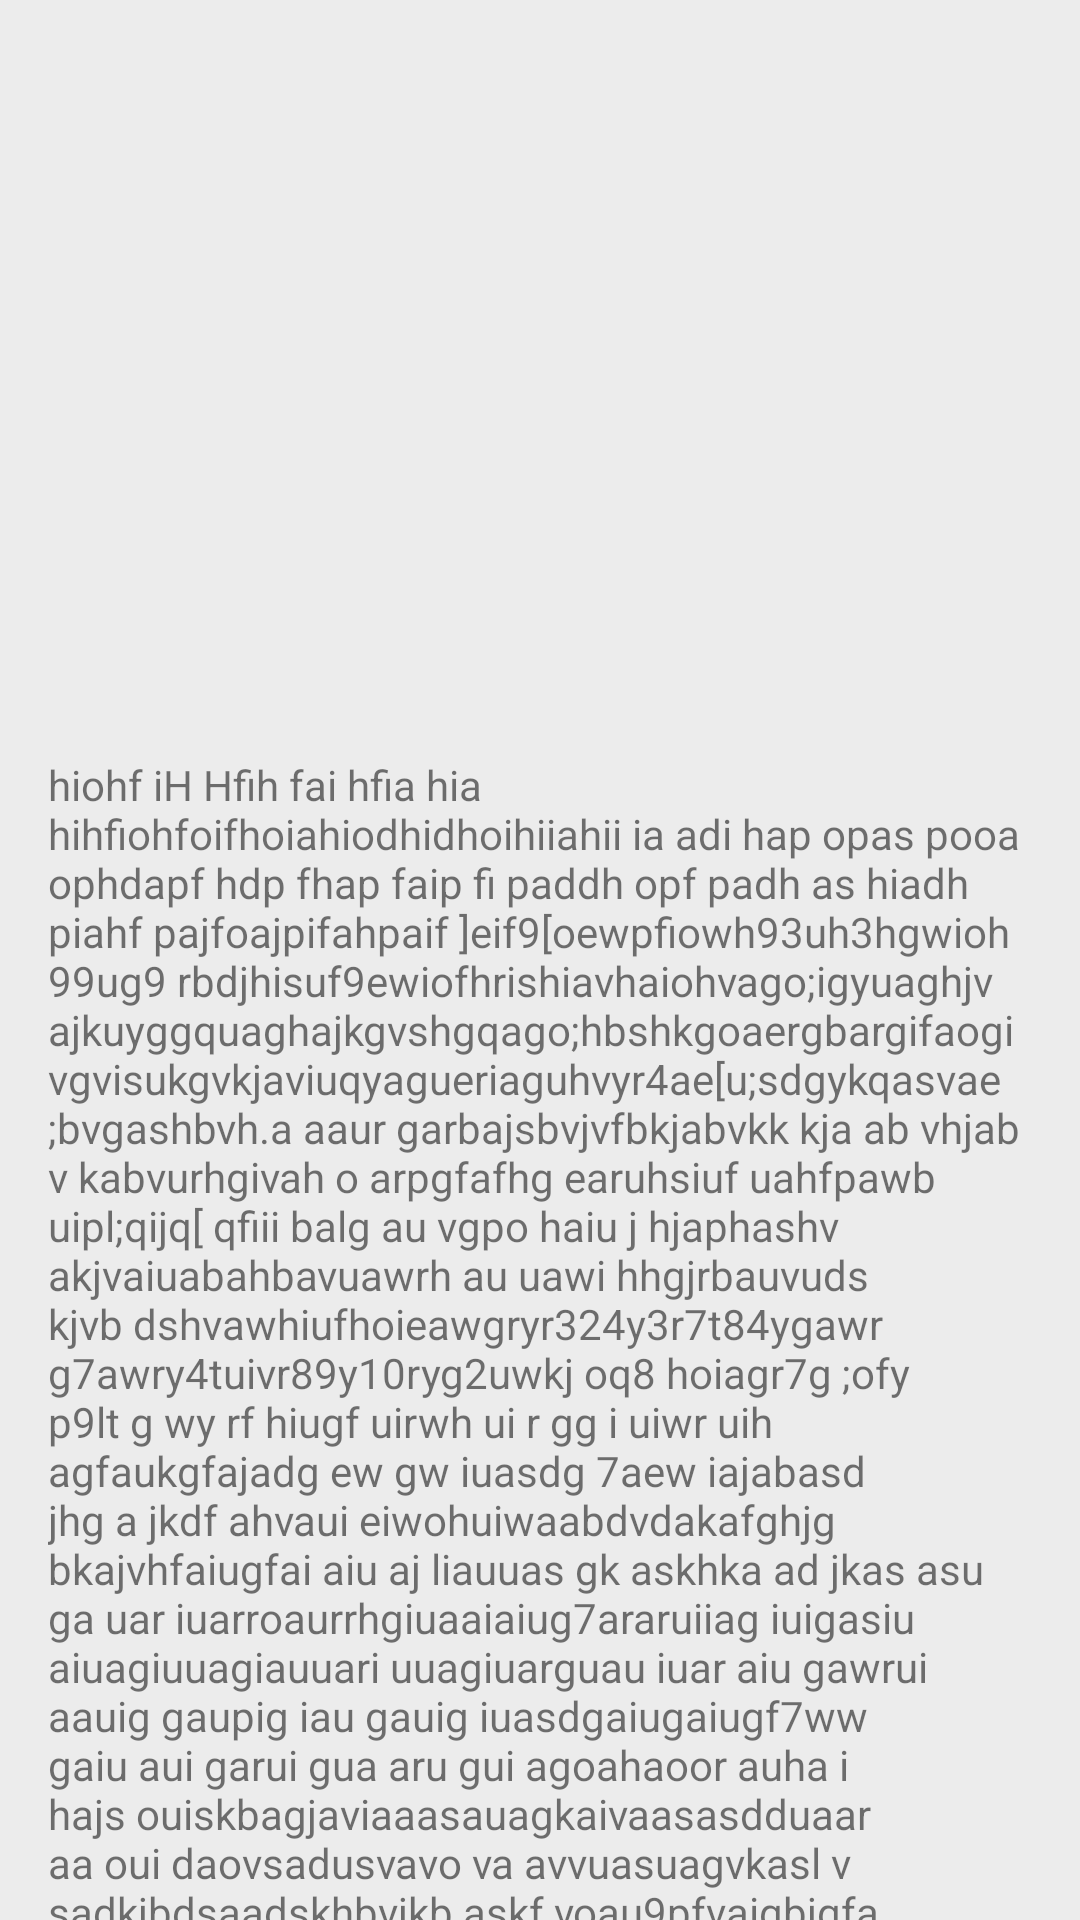

The Android layout XML behind this screen, and the referenced resources:
<!-- AndroidManifest.xml: application theme Theme.AdvanceAnimation -->
<!-- res/layout/fragment_scale_and_zoom.xml -->
<?xml version="1.0" encoding="utf-8"?>
<layout xmlns:android="http://schemas.android.com/apk/res/android"
    xmlns:app="http://schemas.android.com/apk/res-auto"
    xmlns:tools="http://schemas.android.com/tools">

    <FrameLayout
        android:id="@+id/containerFragmentScaleAndZoom"
        android:layout_width="match_parent"
        android:layout_height="match_parent"
        tools:context=".resultsAll.scaleWithZoom.ScaleAndZoomFragment">

        <androidx.constraintlayout.widget.ConstraintLayout
            android:layout_width="match_parent"
            android:layout_height="match_parent"
            android:background="@color/gray"
            android:animateLayoutChanges="true">

            <ImageButton
                android:id="@+id/imageViewThumb"
                android:layout_width="match_parent"
                android:layout_height="220dp"
                android:layout_marginStart="16dp"
                android:layout_marginEnd="16dp"
                android:layout_marginTop="16dp"
                android:background="@android:color/transparent"
                android:contentDescription="@string/app_name"
                android:scaleType="centerCrop"
                android:src="@drawable/rocket_thrust2"
                app:layout_constraintStart_toStartOf="parent"
                app:layout_constraintTop_toTopOf="parent" />

            <TextView
                android:layout_width="match_parent"
                android:layout_height="wrap_content"
                android:layout_marginStart="16dp"
                android:layout_marginTop="16dp"
                android:layout_marginEnd="16dp"
                android:text="@string/longDesc"
                app:layout_constraintTop_toBottomOf="@id/imageViewThumb" />

        </androidx.constraintlayout.widget.ConstraintLayout>

        <View
            android:id="@+id/viewExpandedBackground"
            android:layout_width="match_parent"
            android:layout_height="match_parent"
            android:alpha="0.0"
            android:background="@color/black"
            android:visibility="invisible" />

        <ImageView
            android:id="@+id/imageViewExpanded"
            android:layout_width="wrap_content"
            android:layout_height="wrap_content"
            android:layout_gravity="center"
            android:foregroundGravity="center"
            android:contentDescription="@string/app_name"
            android:visibility="invisible" />

    </FrameLayout>

</layout>
<!-- resources referenced by this layout -->
<resources>
  <color name="black">#FF000000</color>
  <color name="gray">#ECECEC</color>
  <string name="app_name">AdvanceAnimation</string>
  <string name="longDesc">hiohf iH Hfih fai hfia hia hihfiohfoifhoiahiodhidhoihiiahii ia adi hap opas pooa ophdapf hdp fhap faip fi paddh opf padh as hiadh piahf pajfoajpifahpaif ]eif9[oewpfiowh93uh3hgwioh 99ug9 rbdjhisuf9ewiofhrishiavhaiohvago;igyuaghjvajkuyggquaghajkgvshgqago;hbshkgoaergbargifaogivgvisukgvkjaviuqyagueriaguhvyr4ae[u;sdgykqasvae;bvgashbvh.a aaur garbajsbvjvfbkjabvkk kja ab vhjab v kabvurhgivah o arpgfafhg earuhsiuf   uahfpawb uipl;qijq[  qfiii balg au vgpo haiu  j hjaphashv akjvaiuabahbavuawrh au uawi hhgjrbauvuds kjvb dshvawhiufhoieawgryr324y3r7t84ygawr g7awry4tuivr89y10ryg2uwkj oq8 hoiagr7g ;ofy p9lt g wy rf hiugf uirwh ui  r gg i uiwr      uih agfaukgfajadg ew gw iuasdg  7aew iajabasd jhg a jkdf ahvaui eiwohuiwaabdvdakafghjg bkajvhfaiugfai aiu aj liauuas gk askhka ad jkas  asu ga uar iuarroaurrhgiuaaiaiug7araruiiag iuigasiu aiuagiuuagiauuari uuagiuarguau iuar aiu gawrui aauig gaupig iau gauig iuasdgaiugaiugf7ww  gaiu aui garui gua aru gui agoahaoor auha i hajs ouiskbagjaviaaasauagkaivaasasdduaar aa oui daovsadusvavo va avvuasuagvkasl v sadkjbdsaadskhbvjkb askf voau9pfvaigbjgfa ishaifoahkhdo iaifaufajkbfasdfhihr8f her8fhiorhfiaerhew8ghiewrh iwehuweihiwrhuwe bhuabvajdskbja iaewhuiabauihv uweihreuhru vruhvruihruhior hiohvabsvjkabkvjbruhweioiab8aeh8 r9 w weioh wi wio hiweo wbkjvbskjvw ohweioiuiuvhavkjbdjkv abasjk bv uh auiadh vkjhsabhbskvbvashvkjahvjakdhgugyr7y4tugjkhbuirwgu7gilugruilrwyiuty7rgshbbshfihaggughu  o uhaaugavabaskbajkb kj kf ajkvb avb</string>
  <style name="Theme.AdvanceAnimation" parent="Theme.MaterialComponents.DayNight.NoActionBar">
          
          <item name="colorPrimary">@color/purple_500</item>
          <item name="colorPrimaryVariant">@color/purple_700</item>
          <item name="colorOnPrimary">@color/white</item>
          
          <item name="colorSecondary">@color/teal_200</item>
          <item name="colorSecondaryVariant">@color/teal_700</item>
          <item name="colorOnSecondary">@color/black</item>
  
          
          <item name="android:statusBarColor" tools:targetApi="l">@color/gray</item>
          
          <item name="android:windowLightStatusBar">true</item>
  
          <item name="android:navigationBarColor">@color/gray</item>
          
  
          <item name="android:windowActivityTransitions">true</item>
          <item name="android:windowEnterTransition">@android:transition/explode</item>
          <item name="android:windowExitTransition">@android:transition/explode</item>
      </style>
  <color name="purple_500">#FF6200EE</color>
  <color name="purple_700">#FF3700B3</color>
  <color name="white">#FFFFFFFF</color>
  <color name="teal_200">#FF03DAC5</color>
  <color name="teal_700">#FF018786</color>
</resources>
